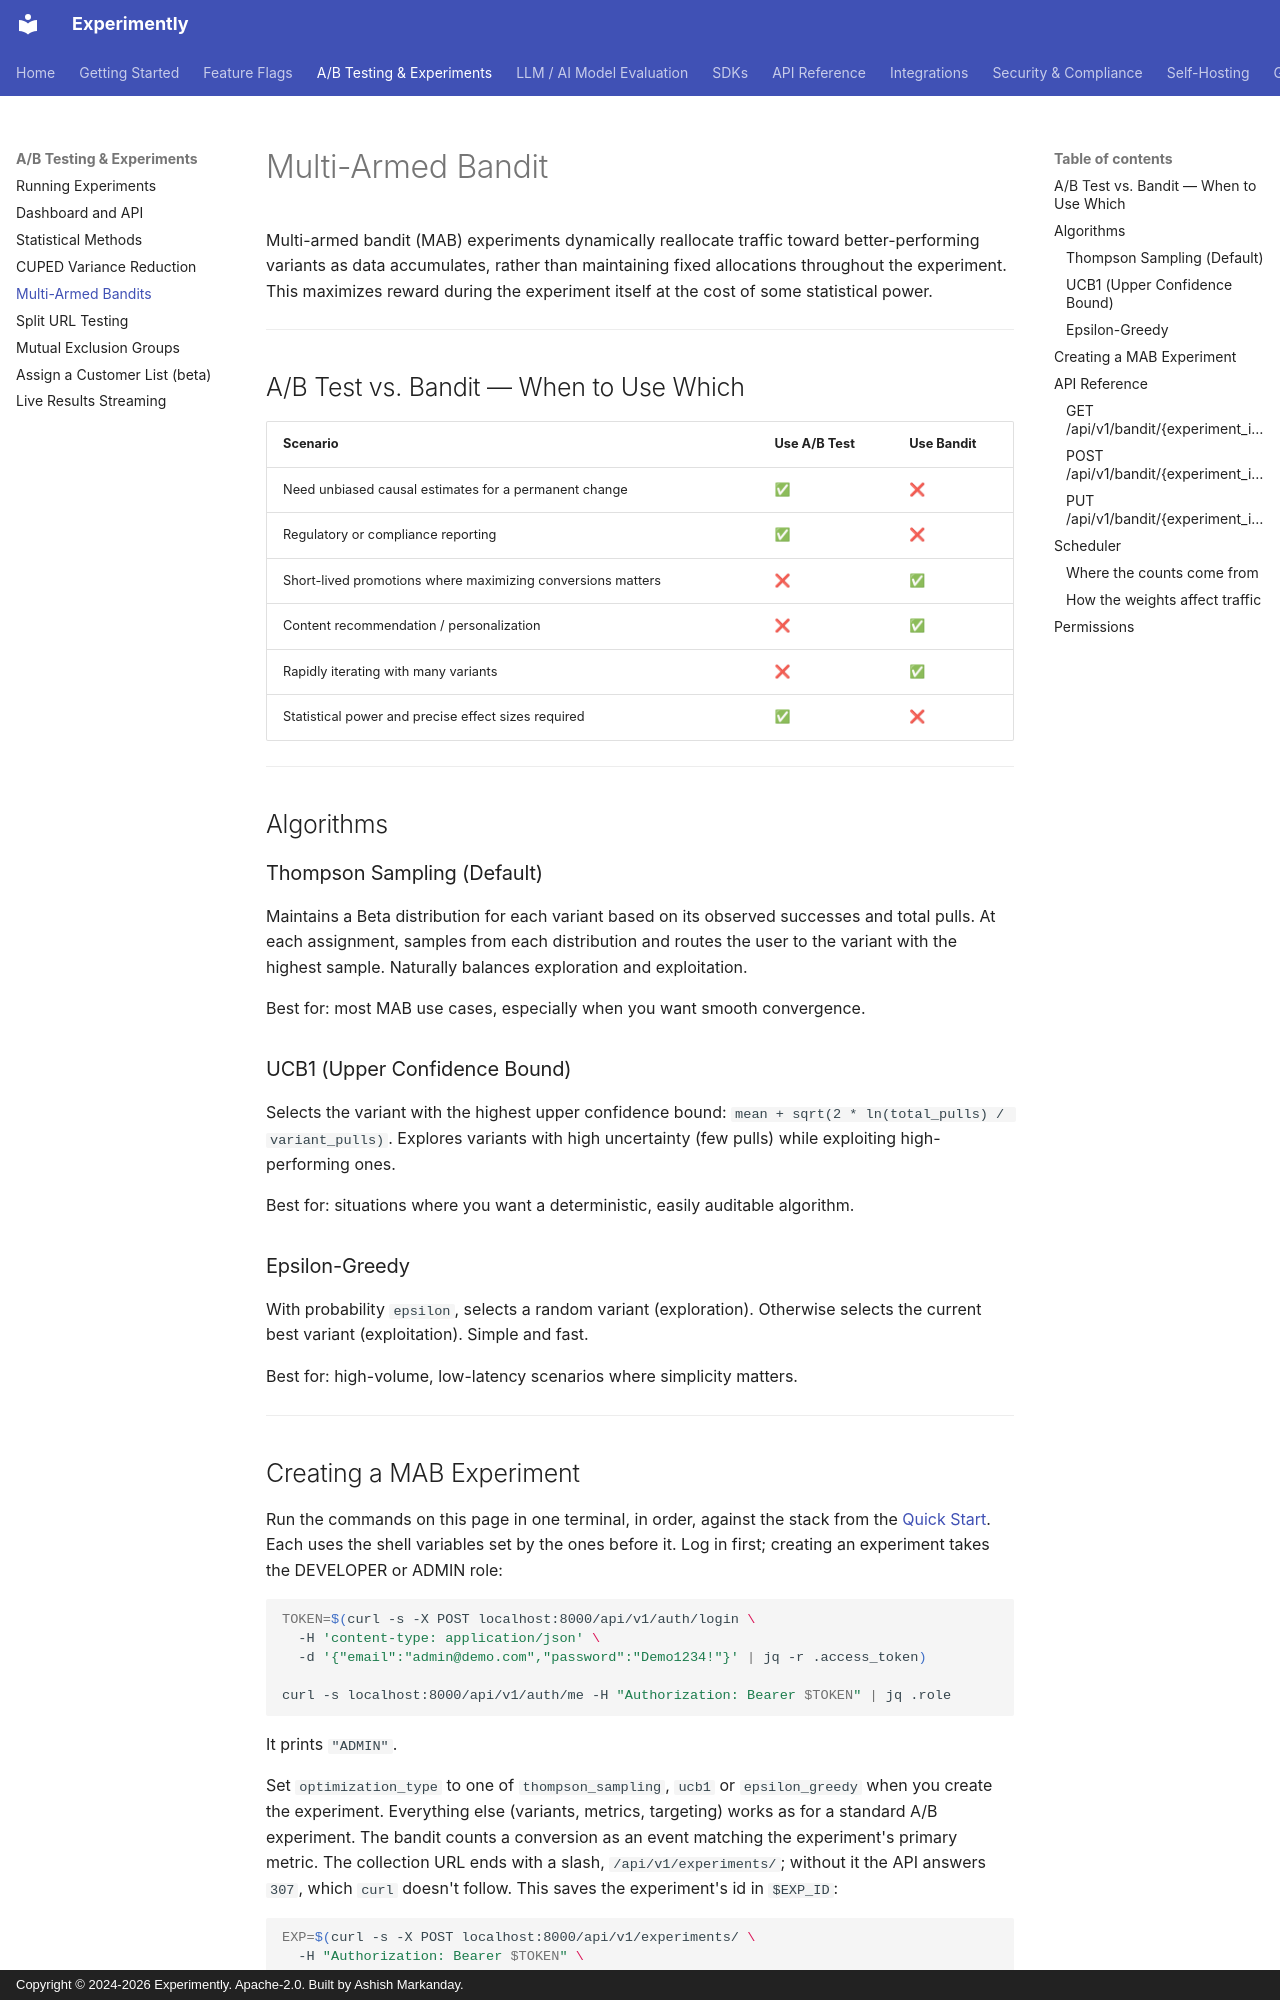

repository: getexperimently/experimently · page: api/multi-armed-bandit/index.html · generator: mkdocs · copyright: Copyright © 2024-2026 Experimently. Apache-2.0. Built by Ashish Markanday.

# Multi-Armed Bandit

Multi-armed bandit (MAB) experiments dynamically reallocate traffic toward better-performing variants as data accumulates, rather than maintaining fixed allocations throughout the experiment. This maximizes reward during the experiment itself at the cost of some statistical power.

---

## A/B Test vs. Bandit — When to Use Which

| Scenario | Use A/B Test | Use Bandit |
|----------|-------------|------------|
| Need unbiased causal estimates for a permanent change | ✅ | ❌ |
| Regulatory or compliance reporting | ✅ | ❌ |
| Short-lived promotions where maximizing conversions matters | ❌ | ✅ |
| Content recommendation / personalization | ❌ | ✅ |
| Rapidly iterating with many variants | ❌ | ✅ |
| Statistical power and precise effect sizes required | ✅ | ❌ |

---

## Algorithms

### Thompson Sampling (Default)

Maintains a Beta distribution for each variant based on its observed successes and total pulls. At each assignment, samples from each distribution and routes the user to the variant with the highest sample. Naturally balances exploration and exploitation.

Best for: most MAB use cases, especially when you want smooth convergence.

### UCB1 (Upper Confidence Bound)

Selects the variant with the highest upper confidence bound: `mean + sqrt(2 * ln(total_pulls) / variant_pulls)`. Explores variants with high uncertainty (few pulls) while exploiting high-performing ones.

Best for: situations where you want a deterministic, easily auditable algorithm.

### Epsilon-Greedy

With probability `epsilon`, selects a random variant (exploration). Otherwise selects the current best variant (exploitation). Simple and fast.

Best for: high-volume, low-latency scenarios where simplicity matters.

---
